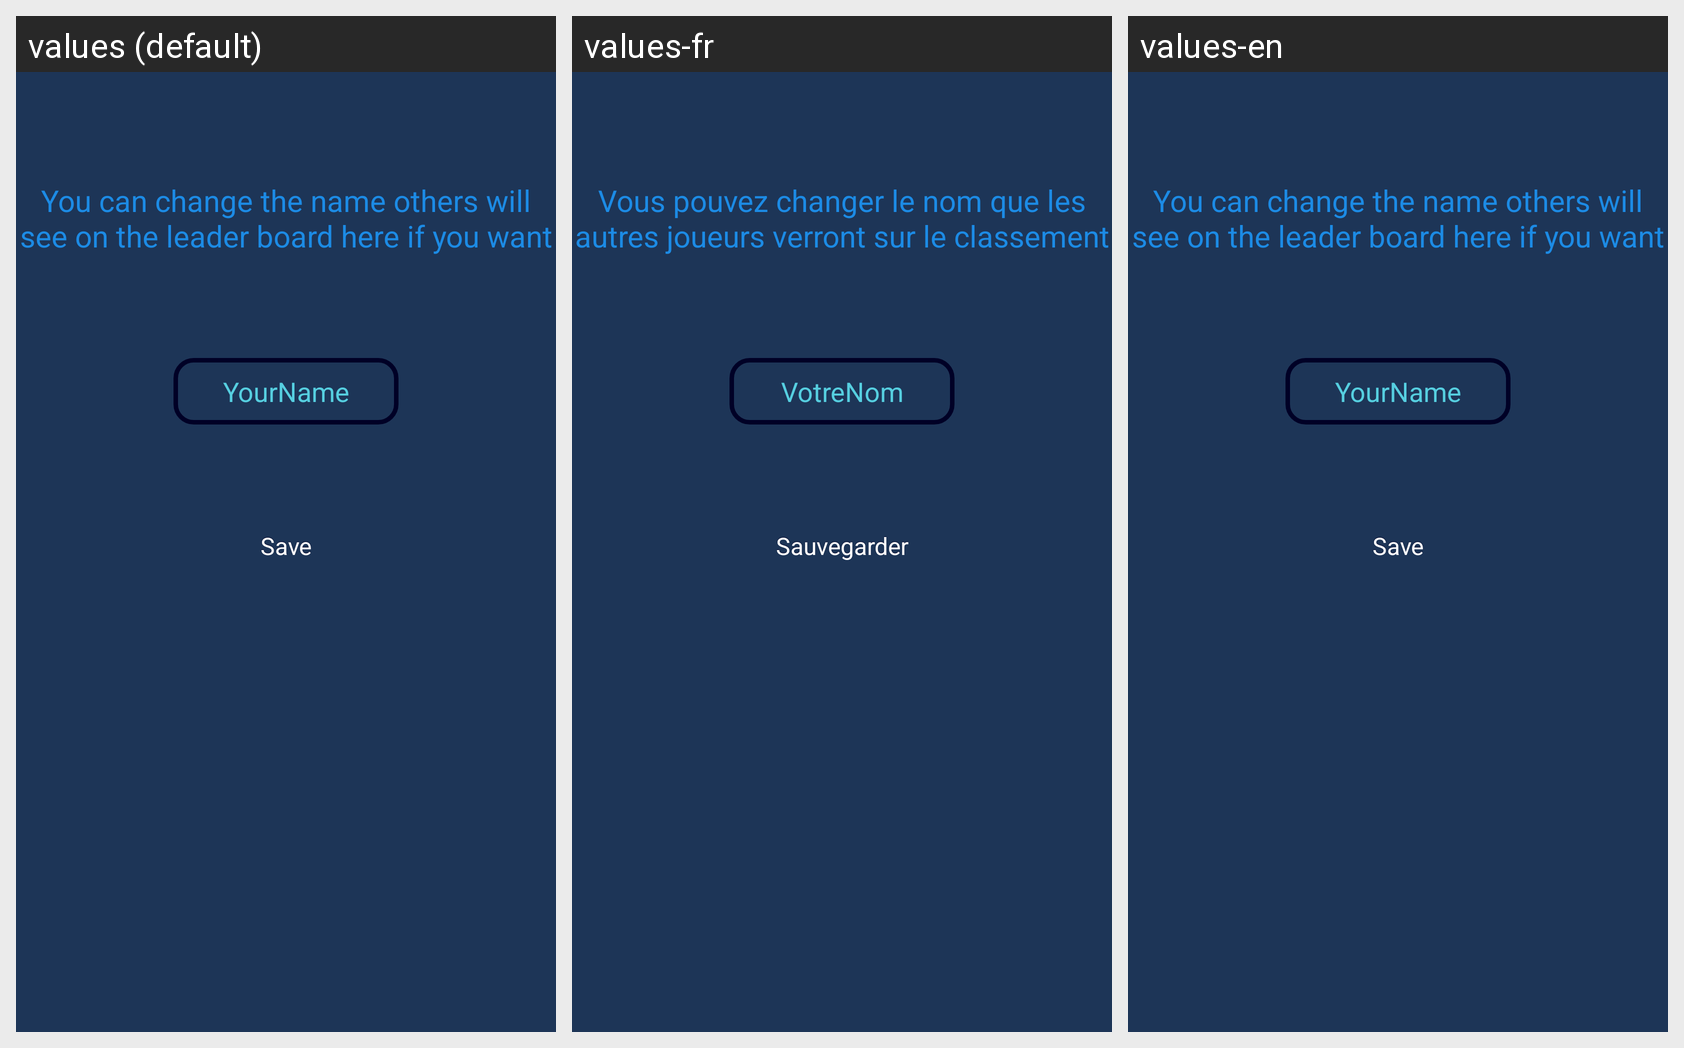

Locale-by-locale string values for the Android screen shown in this grid:
Android screen res/layout/activity_profile.xml rendered under 3 locales, left to right: values (default), values-fr, values-en. Device: Nexus 5 (rendered at 1080×1920; each locale shown at half size, 540×960, under a caption strip naming it); theme AppTheme.
Strings drawn on this screen, with the default value and each locale's value (text and hints the layout hard-codes, and strings that could not be matched under every locale, appear in the picture but are not listed):

profile_name_text
  values: You can change the name others will see on the leader board here if you want
  values-fr: Vous pouvez changer le nom que les autres joueurs verront sur le classement
  values-en: You can change the name others will see on the leader board here if you want

profile_name_hint
  values: YourName
  values-fr: VotreNom
  values-en: YourName

profile_save_button
  values: Save
  values-fr: Sauvegarder
  values-en: Save
